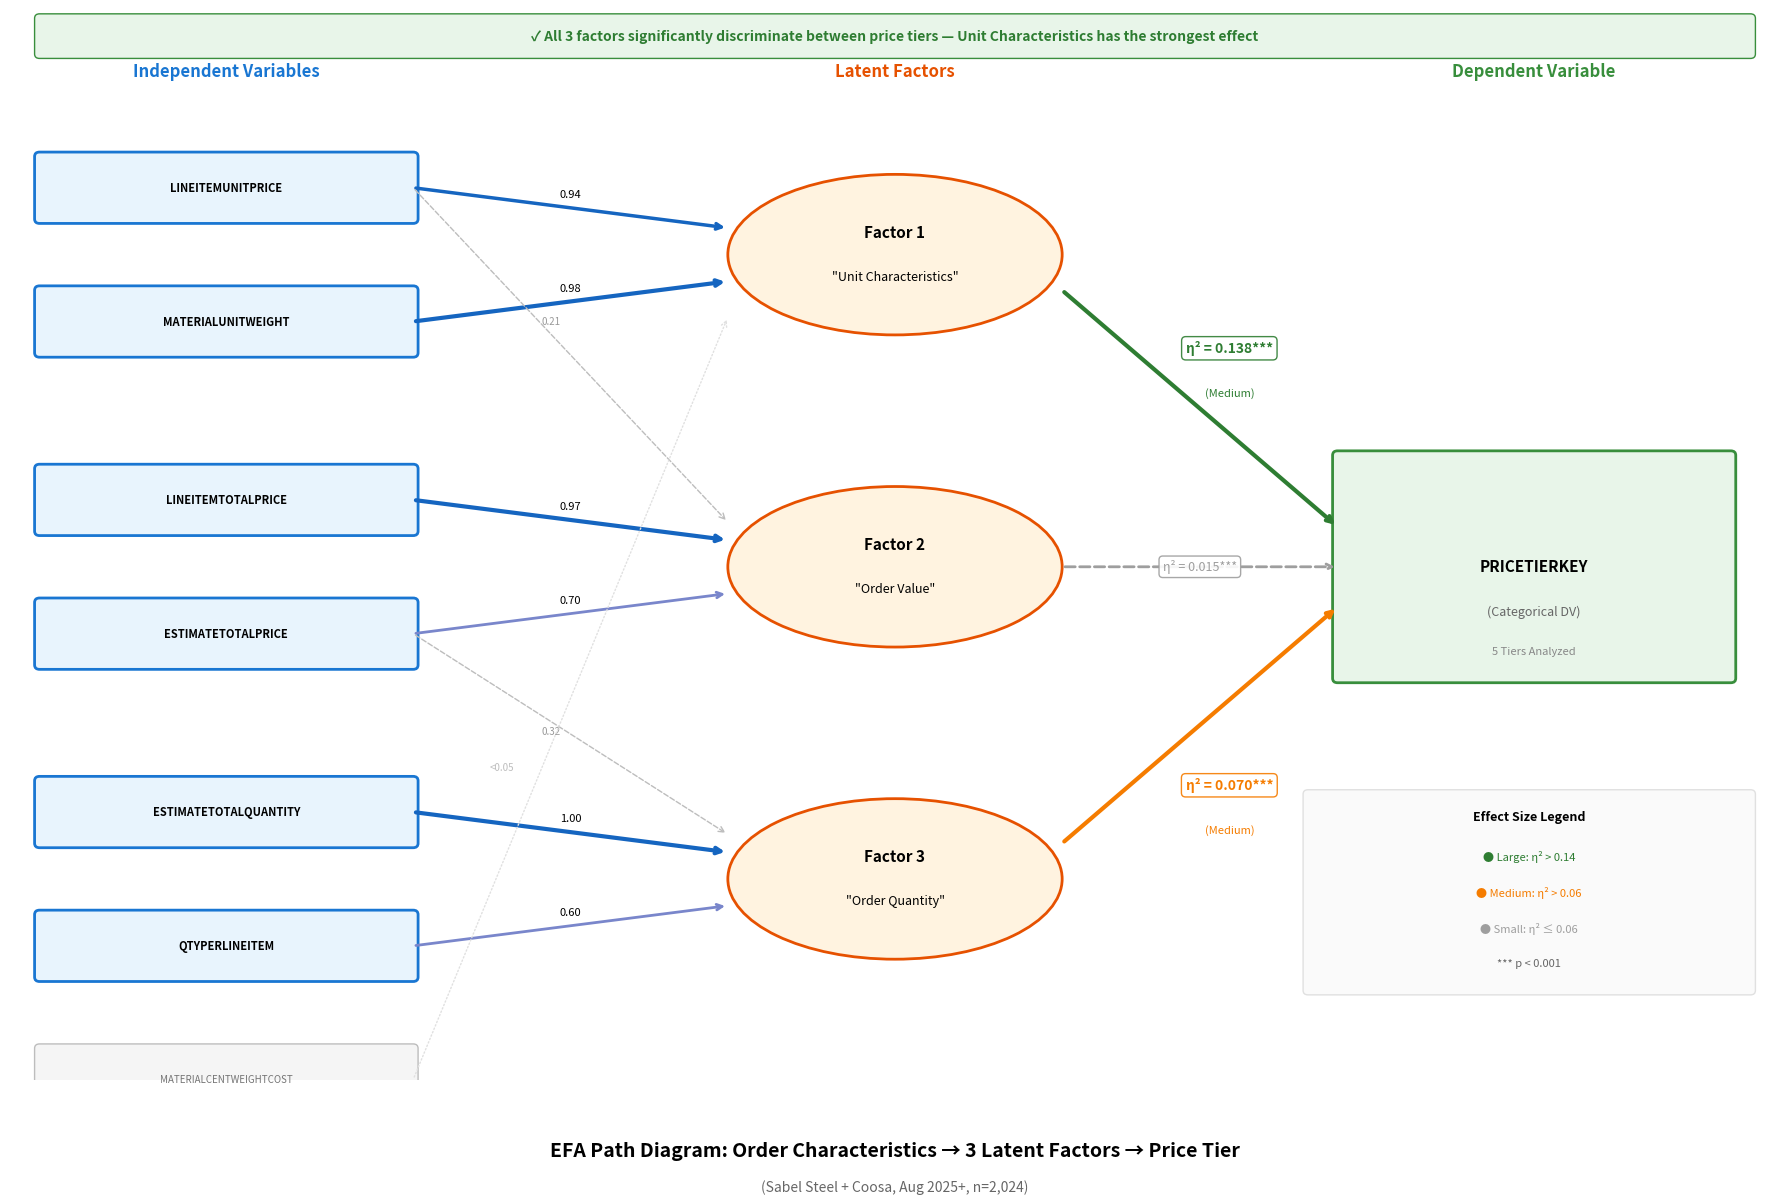

Here is the Python script that generated this plot:
"""
Path Diagram: IVs → 3 Factors → Price Tier (DV)
Updated for the new 3-factor EFA results from efa_price_tier.py

Factor Structure (Varimax rotation):
- Factor 1: Unit Characteristics (LINEITEMUNITPRICE, MATERIALUNITWEIGHT)
- Factor 2: Order Value (LINEITEMTOTALPRICE, ESTIMATETOTALPRICE)
- Factor 3: Order Quantity (ESTIMATETOTALQUANTITY, QTYPERLINEITEM)

Relationship to DV (PRICETIERKEY):
- All 3 factors significantly discriminate between tiers (ANOVA)
- Factor 1: η² = 0.138 (Medium effect)
- Factor 2: η² = 0.015 (Small effect)
- Factor 3: η² = 0.070 (Medium effect)
"""
import os

import matplotlib
matplotlib.use('Agg')

import matplotlib.pyplot as plt
import matplotlib.patches as mpatches
from matplotlib.patches import FancyBboxPatch

fig, ax = plt.subplots(1, 1, figsize=(18, 12))
ax.set_xlim(0, 18)
ax.set_ylim(0, 12)
ax.axis('off')

# Colors
iv_color = '#E8F4FD'
factor_color = '#FFF3E0'
dv_color = '#E8F5E9'
strong_arrow = '#1565C0'  # Blue for strong loadings
medium_arrow = '#7986CB'  # Light blue for medium loadings
weak_arrow = '#BDBDBD'    # Gray for weak/no loading
sig_high = '#2E7D32'      # Green for large effect
sig_med = '#F57C00'       # Orange for medium effect
sig_low = '#9E9E9E'       # Gray for small effect

# =============================================================================
# Draw IVs (rectangles on the left)
# =============================================================================
ivs = [
    ('LINEITEMUNITPRICE', 10.0),
    ('MATERIALUNITWEIGHT', 8.5),
    ('LINEITEMTOTALPRICE', 6.5),
    ('ESTIMATETOTALPRICE', 5.0),
    ('ESTIMATETOTALQUANTITY', 3.0),
    ('QTYPERLINEITEM', 1.5),
]

for iv_name, y_pos in ivs:
    box = FancyBboxPatch((0.3, y_pos - 0.35), 3.8, 0.7,
                          boxstyle="round,pad=0.05",
                          facecolor=iv_color, edgecolor='#1976D2', linewidth=2)
    ax.add_patch(box)
    ax.text(2.2, y_pos, iv_name, ha='center', va='center', fontsize=8, fontweight='bold')

# MATERIALCENTWEIGHTCOST (weak loader - shown separately)
box = FancyBboxPatch((0.3, -0.35), 3.8, 0.7,
                      boxstyle="round,pad=0.05",
                      facecolor='#F5F5F5', edgecolor='#BDBDBD', linewidth=1)
ax.add_patch(box)
ax.text(2.2, 0, 'MATERIALCENTWEIGHTCOST', ha='center', va='center', fontsize=7, color='#757575')

# =============================================================================
# Draw Factors (ellipses in the middle)
# =============================================================================
factor1_y = 9.25  # Unit Characteristics
factor2_y = 5.75  # Order Value
factor3_y = 2.25  # Order Quantity

# Factor 1 ellipse
ellipse1 = mpatches.Ellipse((9, factor1_y), 3.4, 1.8,
                             facecolor=factor_color, edgecolor='#E65100', linewidth=2)
ax.add_patch(ellipse1)
ax.text(9, factor1_y + 0.25, 'Factor 1', ha='center', va='center', fontsize=11, fontweight='bold')
ax.text(9, factor1_y - 0.25, '"Unit Characteristics"', ha='center', va='center', fontsize=9, style='italic')

# Factor 2 ellipse
ellipse2 = mpatches.Ellipse((9, factor2_y), 3.4, 1.8,
                             facecolor=factor_color, edgecolor='#E65100', linewidth=2)
ax.add_patch(ellipse2)
ax.text(9, factor2_y + 0.25, 'Factor 2', ha='center', va='center', fontsize=11, fontweight='bold')
ax.text(9, factor2_y - 0.25, '"Order Value"', ha='center', va='center', fontsize=9, style='italic')

# Factor 3 ellipse
ellipse3 = mpatches.Ellipse((9, factor3_y), 3.4, 1.8,
                             facecolor=factor_color, edgecolor='#E65100', linewidth=2)
ax.add_patch(ellipse3)
ax.text(9, factor3_y + 0.25, 'Factor 3', ha='center', va='center', fontsize=11, fontweight='bold')
ax.text(9, factor3_y - 0.25, '"Order Quantity"', ha='center', va='center', fontsize=9, style='italic')

# =============================================================================
# Draw DV (rectangle on the right)
# =============================================================================
dv_box = FancyBboxPatch((13.5, 4.5), 4, 2.5,
                         boxstyle="round,pad=0.05",
                         facecolor=dv_color, edgecolor='#388E3C', linewidth=2)
ax.add_patch(dv_box)
ax.text(15.5, 5.75, 'PRICETIERKEY', ha='center', va='center', fontsize=11, fontweight='bold')
ax.text(15.5, 5.25, '(Categorical DV)', ha='center', va='center', fontsize=9, color='#666')
ax.text(15.5, 4.8, '5 Tiers Analyzed', ha='center', va='center', fontsize=8, color='#888')

# =============================================================================
# Draw arrows: IVs → Factors (with loadings)
# =============================================================================
def draw_arrow(start, end, label, color='#333', linewidth=2, label_offset=(0, 0.15)):
    ax.annotate('', xy=end, xytext=start,
                arrowprops=dict(arrowstyle='->', color=color, lw=linewidth))
    mid_x = (start[0] + end[0]) / 2 + label_offset[0]
    mid_y = (start[1] + end[1]) / 2 + label_offset[1]
    ax.text(mid_x, mid_y, label, fontsize=8, ha='center', va='center',
            bbox=dict(boxstyle='round,pad=0.15', facecolor='white', edgecolor='none', alpha=0.9))

# Factor 1 (Unit Characteristics) loadings
draw_arrow((4.1, 10.0), (7.3, factor1_y + 0.3), '0.94', color=strong_arrow, linewidth=2.5)  # LINEITEMUNITPRICE
draw_arrow((4.1, 8.5), (7.3, factor1_y - 0.3), '0.98', color=strong_arrow, linewidth=3)    # MATERIALUNITWEIGHT

# Factor 2 (Order Value) loadings
draw_arrow((4.1, 6.5), (7.3, factor2_y + 0.3), '0.97', color=strong_arrow, linewidth=3)    # LINEITEMTOTALPRICE
draw_arrow((4.1, 5.0), (7.3, factor2_y - 0.3), '0.70', color=medium_arrow, linewidth=2)    # ESTIMATETOTALPRICE

# Factor 3 (Order Quantity) loadings
draw_arrow((4.1, 3.0), (7.3, factor3_y + 0.3), '1.00', color=strong_arrow, linewidth=3)    # ESTIMATETOTALQUANTITY
draw_arrow((4.1, 1.5), (7.3, factor3_y - 0.3), '0.60', color=medium_arrow, linewidth=2)    # QTYPERLINEITEM

# Cross-loadings (weaker, shown as dashed)
ax.annotate('', xy=(7.3, factor2_y + 0.5), xytext=(4.1, 10.0),
            arrowprops=dict(arrowstyle='->', color=weak_arrow, lw=1, linestyle='dashed'))
ax.text(5.5, 8.5, '0.21', fontsize=7, ha='center', va='center', color='#999')

ax.annotate('', xy=(7.3, factor3_y + 0.5), xytext=(4.1, 5.0),
            arrowprops=dict(arrowstyle='->', color=weak_arrow, lw=1, linestyle='dashed'))
ax.text(5.5, 3.9, '0.32', fontsize=7, ha='center', va='center', color='#999')

# MATERIALCENTWEIGHTCOST - no significant loading (very weak to all factors)
ax.annotate('', xy=(7.3, factor1_y - 0.7), xytext=(4.1, 0),
            arrowprops=dict(arrowstyle='->', color='#E0E0E0', lw=1, linestyle='dotted'))
ax.text(5.0, 3.5, '<0.05', fontsize=7, ha='center', va='center', color='#BDBDBD')

# =============================================================================
# Draw arrows: Factors → DV (with ANOVA effect sizes)
# =============================================================================
# Factor 1 → DV (MEDIUM effect, significant)
ax.annotate('', xy=(13.5, 6.2), xytext=(10.7, factor1_y - 0.4),
            arrowprops=dict(arrowstyle='->', color=sig_high, lw=3))
ax.text(12.4, 8.2, 'η² = 0.138***', fontsize=10, ha='center', va='center', fontweight='bold',
        color=sig_high,
        bbox=dict(boxstyle='round,pad=0.3', facecolor='white', edgecolor=sig_high, alpha=0.9))
ax.text(12.4, 7.7, '(Medium)', fontsize=8, ha='center', va='center', color=sig_high)

# Factor 2 → DV (SMALL effect, significant)
ax.annotate('', xy=(13.5, 5.75), xytext=(10.7, factor2_y),
            arrowprops=dict(arrowstyle='->', color=sig_low, lw=2, linestyle='dashed'))
ax.text(12.1, 5.75, 'η² = 0.015***', fontsize=9, ha='center', va='center',
        color=sig_low,
        bbox=dict(boxstyle='round,pad=0.3', facecolor='white', edgecolor=sig_low, alpha=0.9))

# Factor 3 → DV (MEDIUM effect, significant)
ax.annotate('', xy=(13.5, 5.3), xytext=(10.7, factor3_y + 0.4),
            arrowprops=dict(arrowstyle='->', color=sig_med, lw=3))
ax.text(12.4, 3.3, 'η² = 0.070***', fontsize=10, ha='center', va='center', fontweight='bold',
        color=sig_med,
        bbox=dict(boxstyle='round,pad=0.3', facecolor='white', edgecolor=sig_med, alpha=0.9))
ax.text(12.4, 2.8, '(Medium)', fontsize=8, ha='center', va='center', color=sig_med)

# =============================================================================
# Labels and annotations
# =============================================================================
ax.text(2.2, 11.3, 'Independent Variables', ha='center', va='center',
        fontsize=12, fontweight='bold', color='#1976D2')
ax.text(9, 11.3, 'Latent Factors', ha='center', va='center',
        fontsize=12, fontweight='bold', color='#E65100')
ax.text(15.5, 11.3, 'Dependent Variable', ha='center', va='center',
        fontsize=12, fontweight='bold', color='#388E3C')

# Legend
legend_box = FancyBboxPatch((13.2, 1.0), 4.5, 2.2,
                             boxstyle="round,pad=0.05",
                             facecolor='#FAFAFA', edgecolor='#E0E0E0', linewidth=1)
ax.add_patch(legend_box)
ax.text(15.45, 2.95, 'Effect Size Legend', ha='center', va='center', fontsize=9, fontweight='bold')
ax.text(15.45, 2.5, '● Large: η² > 0.14', ha='center', va='center', fontsize=8, color=sig_high)
ax.text(15.45, 2.1, '● Medium: η² > 0.06', ha='center', va='center', fontsize=8, color=sig_med)
ax.text(15.45, 1.7, '● Small: η² ≤ 0.06', ha='center', va='center', fontsize=8, color=sig_low)
ax.text(15.45, 1.3, '*** p < 0.001', ha='center', va='center', fontsize=8, color='#666')

# Title
ax.text(9, -0.8, 'EFA Path Diagram: Order Characteristics → 3 Latent Factors → Price Tier',
        ha='center', va='center', fontsize=14, fontweight='bold')
ax.text(9, -1.2, '(Sabel Steel + Coosa, Aug 2025+, n=2,024)',
        ha='center', va='center', fontsize=10, color='#666')

# Key finding box
finding_box = FancyBboxPatch((0.3, 11.5), 17.4, 0.4,
                              boxstyle="round,pad=0.05",
                              facecolor='#E8F5E9', edgecolor='#388E3C', linewidth=1)
ax.add_patch(finding_box)
ax.text(9, 11.7, '✓ All 3 factors significantly discriminate between price tiers — Unit Characteristics has the strongest effect',
        ha='center', va='center', fontsize=10, fontweight='bold', color='#2E7D32')

plt.tight_layout()
os.makedirs('outputs', exist_ok=True)
plt.savefig('outputs/path_diagram.png', dpi=150, bbox_inches='tight', facecolor='white')
print("Path diagram saved to: outputs/path_diagram.png")
